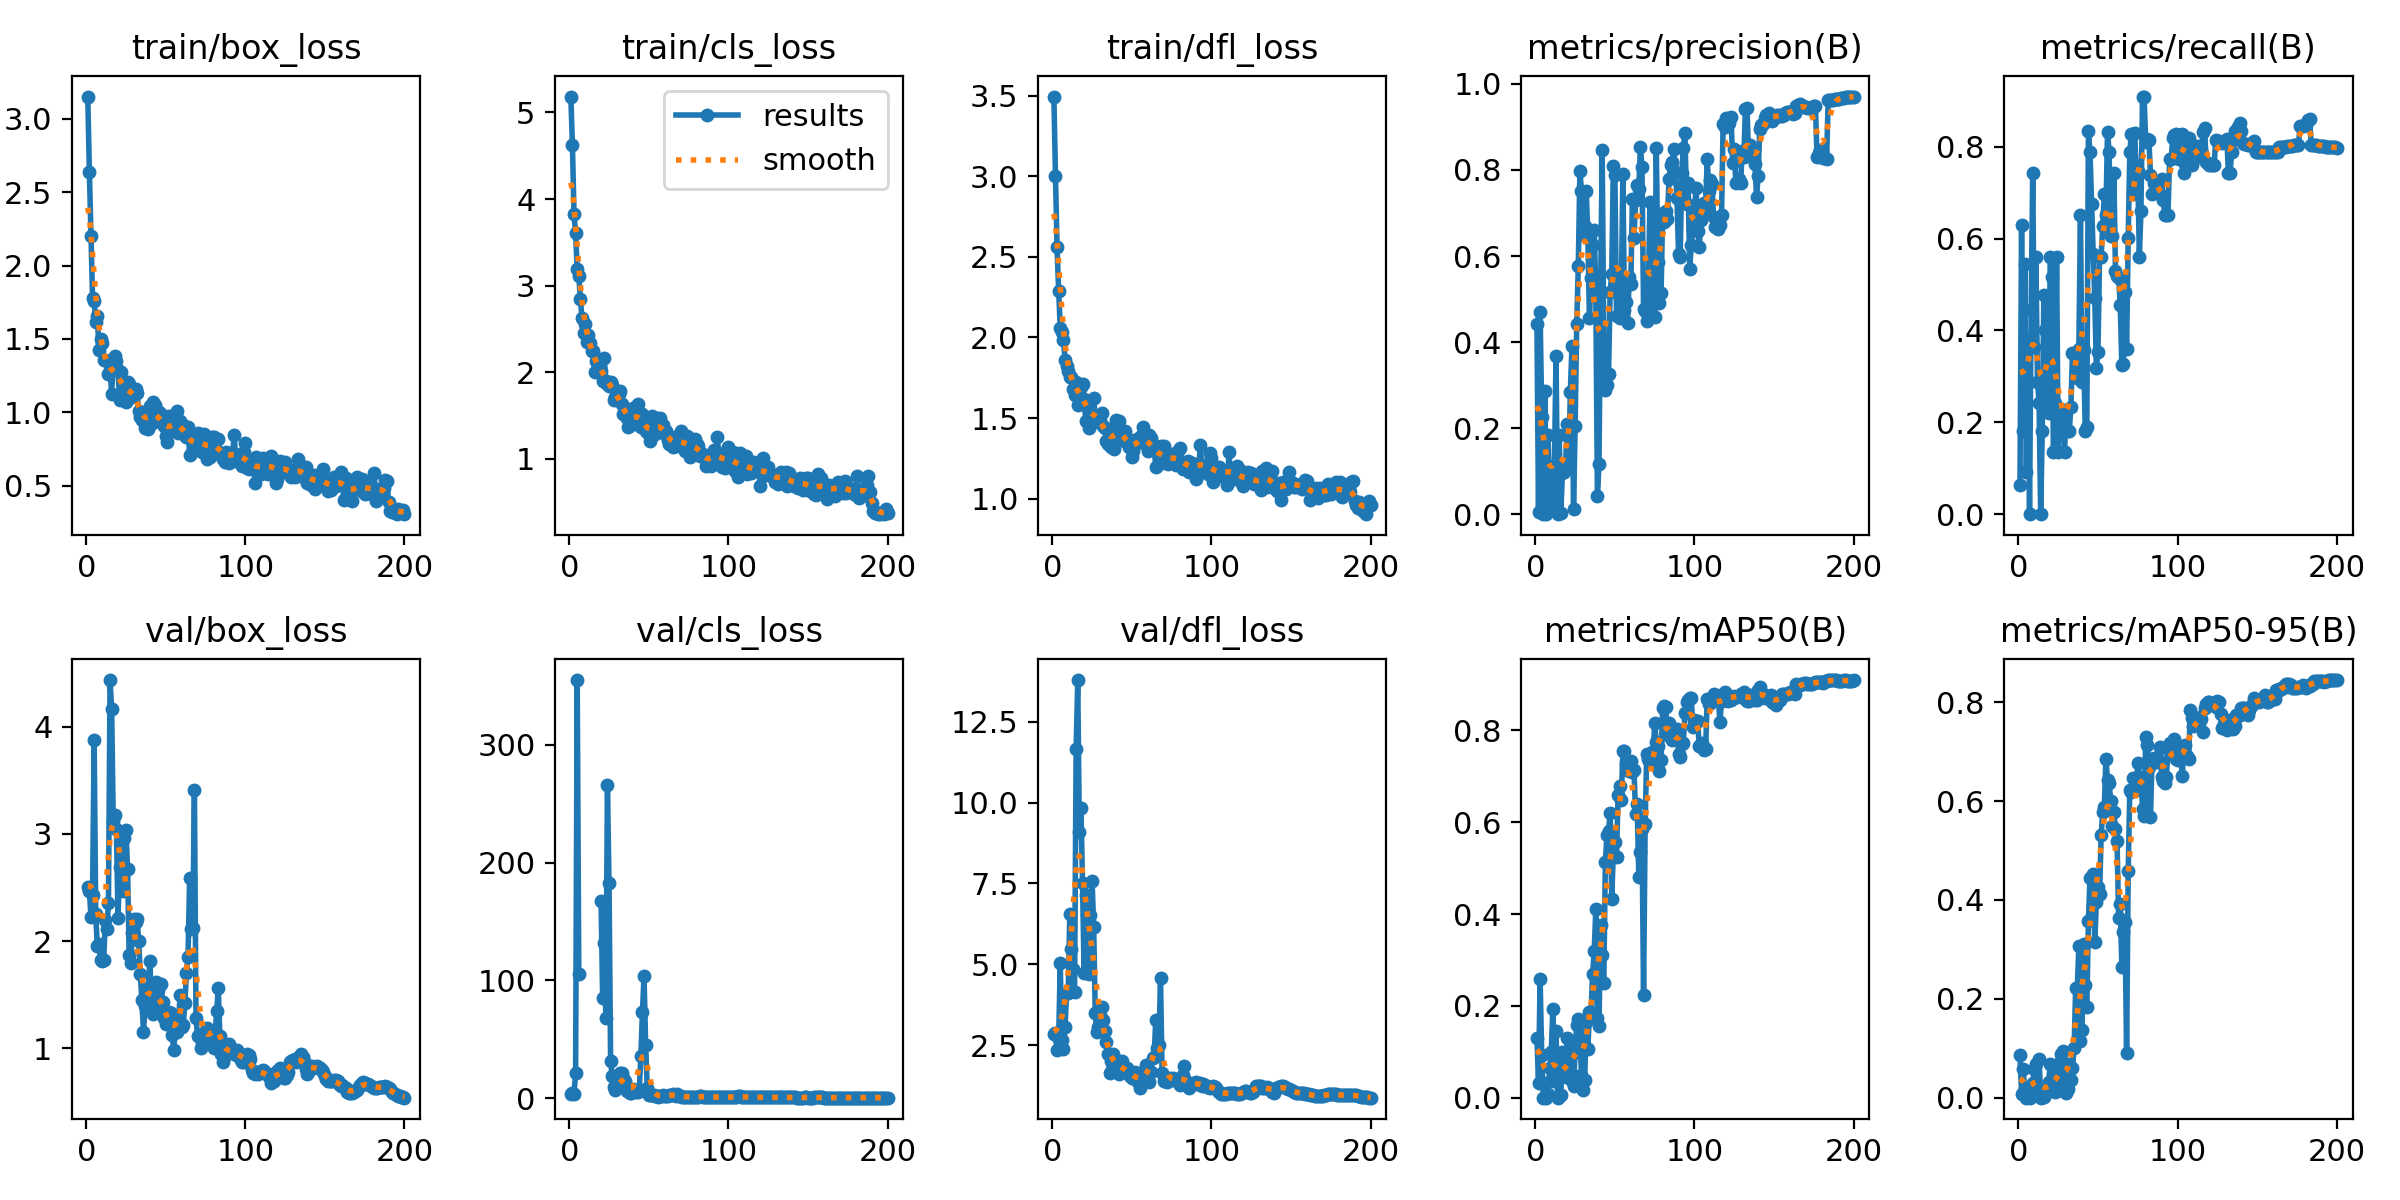

The data file committed next to this chart (first rows):
epoch, time, train/box_loss, train/cls_loss, train/dfl_loss, metrics/precision(B), metrics/recall(B), metrics/mAP50(B), metrics/mAP50-95(B), val/box_loss, val/cls_loss, val/dfl_loss, lr/pg0, lr/pg1, lr/pg2
1, 6.267, 3.152, 5.184, 3.494, 0.4422, 0.06313, 0.1296, 0.08719, 2.504, 3.378, 2.833, 0.09604, 4e-05, 4e-05
2, 10.75, 2.64, 4.625, 3.004, 0.00423, 0.6288, 0.03242, 0.00842, 2.47, 4.404, 2.871, 0.09109, 8.99945e-05, 8.99945e-05
3, 17.96, 2.205, 3.825, 2.558, 0.4693, 0.1818, 0.2591, 0.05709, 2.227, 3.863, 2.337, 0.08614, 0.00014, 0.00014
4, 27, 1.777, 3.606, 2.289, 0.2263, 0.5454, 0.09236, 0.01801, 2.434, 21.88, 2.676, 0.08119, 0.0001899, 0.0001899
5, 35.99, 1.761, 3.19, 2.06, 0.00013, 0.09091, 0.00013, 6e-05, 3.875, 354.8, 5.025, 0.07624, 0.0002398, 0.0002398
6, 44.78, 1.619, 3.114, 2.032, 0.2866, 0.3788, 0.03093, 0.01433, 2.248, 105.7, 2.64, 0.07129, 0.0002896, 0.0002896
7, 53.82, 1.659, 2.845, 1.986, 0, 0, 0, 0, 1.95, inf, 2.389, 0.06634, 0.0003393, 0.0003393
8, 62.82, 1.428, 2.629, 1.863, 0.1848, 0.4437, 0.0086, 0.00352, 1.977, inf, 3.068, 0.06139, 0.0003888, 0.0003888
9, 73.41, 1.499, 2.45, 1.823, 0.02504, 0.7424, 0.06403, 0.02931, 1.827, inf, 4.105, 0.05644, 0.0004383, 0.0004383
10, 81.21, 1.471, 2.555, 1.794, 0.0094, 0.3636, 0.09907, 0.05828, 1.813, inf, 4.109, 0.05149, 0.0004876, 0.0004876
11, 89.74, 1.355, 2.354, 1.752, 0.1044, 0.5606, 0.1922, 0.06893, 1.821, inf, 6.56, 0.04654, 0.0005367, 0.0005367
12, 101.4, 1.355, 2.432, 1.757, 0.1132, 0.2879, 0.03609, 0.01739, 2.193, inf, 5.461, 0.04159, 0.0005857, 0.0005857
13, 108.8, 1.349, 2.339, 1.681, 0.368, 0.2424, 0.1447, 0.07898, 2.114, inf, 4.841, 0.03663, 0.0006344, 0.0006344
14, 118, 1.262, 2.243, 1.641, 0, 0, 0, 0, 2.356, inf, 4.143, 0.03168, 0.0006829, 0.0006829
15, 128.5, 1.289, 2.246, 1.724, 0.1839, 0.1818, 0.00355, 0.00067, 4.433, inf, 11.67, 0.02673, 0.0007312, 0.0007312
16, 134, 1.128, 2.009, 1.582, 0.00278, 0.4773, 0.00549, 0.001, 4.164, inf, 13.79, 0.02178, 0.0007792, 0.0007792
17, 140.6, 1.327, 2.133, 1.683, 0.09558, 0.4015, 0.1004, 0.01012, 3.122, inf, 9.085, 0.01683, 0.0008269, 0.0008269
18, 150.5, 1.382, 2.037, 1.691, 0.09817, 0.25, 0.05824, 0.01057, 3.171, inf, 9.849, 0.01187, 0.0008744, 0.0008744
19, 161, 1.347, 2.068, 1.713, 0.1143, 0.2197, 0.04576, 0.03189, 3.041, inf, 7.524, 0.006922, 0.0009215, 0.0009215
20, 169.4, 1.286, 2.011, 1.621, 0.2096, 0.5606, 0.1301, 0.06742, 2.213, 167.1, 4.721, 0.001968, 0.0009683, 0.0009683
21, 176.5, 1.082, 1.899, 1.48, 0.118, 0.5168, 0.06023, 0.01504, 2.695, 85.04, 7.144, 0.0009758, 0.0009758, 0.0009758
22, 186.7, 1.278, 2.16, 1.601, 0.2838, 0.1364, 0.1073, 0.02323, 2.927, 132.1, 6.533, 0.0009733, 0.0009733, 0.0009733
23, 194, 1.105, 1.901, 1.439, 0.3898, 0.2424, 0.03682, 0.01089, 2.47, 68.25, 4.698, 0.0009707, 0.0009707, 0.0009707
24, 206.1, 1.194, 1.867, 1.539, 0.01112, 0.5606, 0.0262, 0.01442, 2.965, 265.8, 6.508, 0.000968, 0.000968, 0.000968
25, 214.2, 1.073, 1.838, 1.47, 0.2054, 0.1364, 0.09928, 0.04943, 3.032, 182.4, 7.589, 0.0009652, 0.0009652, 0.0009652
26, 225.1, 1.204, 1.885, 1.624, 0.4409, 0.2273, 0.1579, 0.07163, 2.673, 31.39, 6.167, 0.0009623, 0.0009623, 0.0009623
27, 234.1, 1.194, 1.848, 1.513, 0.5766, 0.2273, 0.1709, 0.08846, 1.866, 18.82, 3.478, 0.0009593, 0.0009593, 0.0009593
28, 242.6, 1.112, 1.682, 1.49, 0.7979, 0.2273, 0.1346, 0.09516, 1.792, 9.286, 2.903, 0.0009561, 0.0009561, 0.0009561
29, 250.5, 1.107, 1.714, 1.492, 0.7511, 0.1364, 0.04894, 0.03178, 2.072, 7.214, 3.06, 0.0009529, 0.0009529, 0.0009529
30, 261.2, 1.153, 1.761, 1.483, 0.6492, 0.2273, 0.01609, 0.01025, 2.21, 9.317, 3.426, 0.0009495, 0.0009495, 0.0009495
31, 269.4, 1.159, 1.748, 1.534, 0.6699, 0.1818, 0.03929, 0.01835, 2.176, 9.765, 3.67, 0.000946, 0.000946, 0.000946
32, 278.3, 1.131, 1.782, 1.451, 0.7508, 0.1818, 0.1644, 0.06724, 2.207, 21.5, 3.27, 0.0009425, 0.0009425, 0.0009425
33, 283.1, 1.006, 1.636, 1.437, 0.6426, 0.2338, 0.1053, 0.03629, 2.005, 21.53, 2.926, 0.0009388, 0.0009388, 0.0009388
34, 290.1, 0.9666, 1.52, 1.356, 0.4556, 0.3507, 0.1867, 0.06084, 1.694, 17.33, 2.581, 0.000935, 0.000935, 0.000935
35, 299.2, 0.9483, 1.52, 1.338, 0.5491, 0.3507, 0.1843, 0.1008, 1.451, 14.96, 2.236, 0.0009311, 0.0009311, 0.0009311
36, 309.4, 0.9467, 1.467, 1.362, 0.6252, 0.3111, 0.2704, 0.2221, 1.152, 6.051, 1.631, 0.0009271, 0.0009271, 0.0009271
37, 317.3, 0.8941, 1.369, 1.319, 0.6604, 0.2956, 0.3188, 0.2223, 1.391, 6.162, 1.991, 0.0009229, 0.0009229, 0.0009229
38, 327, 0.9697, 1.44, 1.441, 0.5165, 0.3604, 0.4104, 0.3068, 1.555, 4.836, 2.221, 0.0009187, 0.0009187, 0.0009187
39, 335.3, 0.8867, 1.452, 1.31, 0.04271, 0.6515, 0.1744, 0.1155, 1.563, 4.589, 1.927, 0.0009144, 0.0009144, 0.0009144
40, 354.9, 1.042, 1.588, 1.49, 0.1171, 0.2879, 0.1557, 0.1369, 1.819, 8.104, 2.04, 0.00091, 0.00091, 0.00091
41, 362.2, 0.9213, 1.402, 1.38, 0.5154, 0.3571, 0.3762, 0.31, 1.445, 6.247, 1.87, 0.0009055, 0.0009055, 0.0009055
42, 373.8, 1.068, 1.482, 1.481, 0.8458, 0.1818, 0.3098, 0.2289, 1.322, 5.722, 1.604, 0.0009008, 0.0009008, 0.0009008
43, 383.5, 1.053, 1.628, 1.413, 0.4067, 0.1907, 0.2495, 0.1842, 1.368, 5.339, 1.72, 0.0008961, 0.0008961, 0.0008961
44, 393.3, 0.9387, 1.542, 1.385, 0.2895, 0.8333, 0.5136, 0.3572, 1.62, 6.86, 2.003, 0.0008913, 0.0008913, 0.0008913
45, 402, 0.9406, 1.365, 1.357, 0.2994, 0.7879, 0.572, 0.4437, 1.548, 35.65, 1.814, 0.0008864, 0.0008864, 0.0008864
46, 414.6, 1.005, 1.522, 1.42, 0.3265, 0.6748, 0.5804, 0.4479, 1.452, 73.33, 1.727, 0.0008814, 0.0008814, 0.0008814
47, 423.6, 0.9908, 1.428, 1.374, 0.5157, 0.5674, 0.6197, 0.4526, 1.596, 103.5, 1.781, 0.0008763, 0.0008763, 0.0008763
48, 430.4, 0.922, 1.319, 1.32, 0.5586, 0.4697, 0.4339, 0.3154, 1.431, 45.51, 1.667, 0.0008711, 0.0008711, 0.0008711
49, 435.6, 0.9063, 1.309, 1.323, 0.8087, 0.3182, 0.5317, 0.3967, 1.285, 9.135, 1.54, 0.0008658, 0.0008658, 0.0008658
50, 441.5, 0.8378, 1.284, 1.259, 0.788, 0.3539, 0.5567, 0.4272, 1.228, 3.158, 1.484, 0.0008605, 0.0008605, 0.0008605
51, 449.1, 0.7968, 1.203, 1.294, 0.4599, 0.5606, 0.5244, 0.4117, 1.233, 2.736, 1.473, 0.000855, 0.000855, 0.000855
52, 457.6, 0.9766, 1.494, 1.34, 0.5331, 0.5606, 0.6598, 0.5307, 1.337, 2.685, 1.671, 0.0008495, 0.0008495, 0.0008495
53, 466.7, 0.8981, 1.302, 1.369, 0.4571, 0.628, 0.6786, 0.5782, 1.326, 2.468, 1.624, 0.0008439, 0.0008439, 0.0008439
54, 476.9, 0.896, 1.289, 1.349, 0.5046, 0.697, 0.649, 0.5882, 1.128, 2.154, 1.351, 0.0008381, 0.0008381, 0.0008381
55, 488.5, 0.9119, 1.471, 1.357, 0.7906, 0.6515, 0.7546, 0.6854, 0.9853, 2.098, 1.169, 0.0008323, 0.0008323, 0.0008323
56, 500.1, 0.9474, 1.384, 1.392, 0.4742, 0.8327, 0.755, 0.6423, 1.202, 1.515, 1.455, 0.0008265, 0.0008265, 0.0008265
57, 508.3, 1.006, 1.467, 1.446, 0.4934, 0.7879, 0.7277, 0.6376, 1.156, 1.564, 1.454, 0.0008205, 0.0008205, 0.0008205
58, 518.9, 0.8578, 1.341, 1.337, 0.4454, 0.6065, 0.7141, 0.6012, 1.231, 1.885, 1.534, 0.0008145, 0.0008145, 0.0008145
59, 535.5, 0.9376, 1.391, 1.361, 0.5513, 0.6061, 0.7118, 0.5494, 1.499, 2.764, 1.87, 0.0008084, 0.0008084, 0.0008084
60, 546, 0.8757, 1.289, 1.294, 0.5359, 0.7424, 0.7331, 0.5781, 1.197, 2.156, 1.414, 0.0008022, 0.0008022, 0.0008022
... 140 more rows
